The GitHub repository DYUTIMAN03/ECG_HeartVision contains a labelled image folder "data" with 2 categories: abnormal, normal. Examples follow, each with its label.

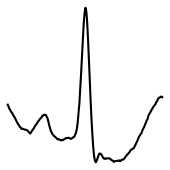
Label: normal

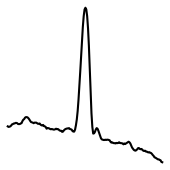
Label: abnormal

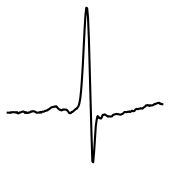
Label: abnormal

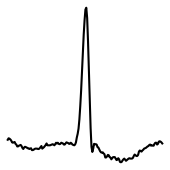
Label: abnormal

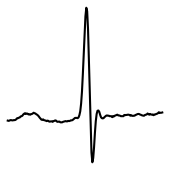
Label: abnormal

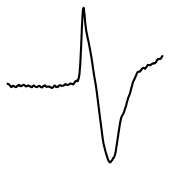
Label: abnormal
